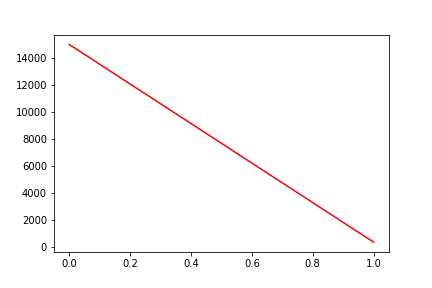

The file beside this chart, header and first rows:
, date, assets
0, 0, 14982
1, 20130410, 343.2
